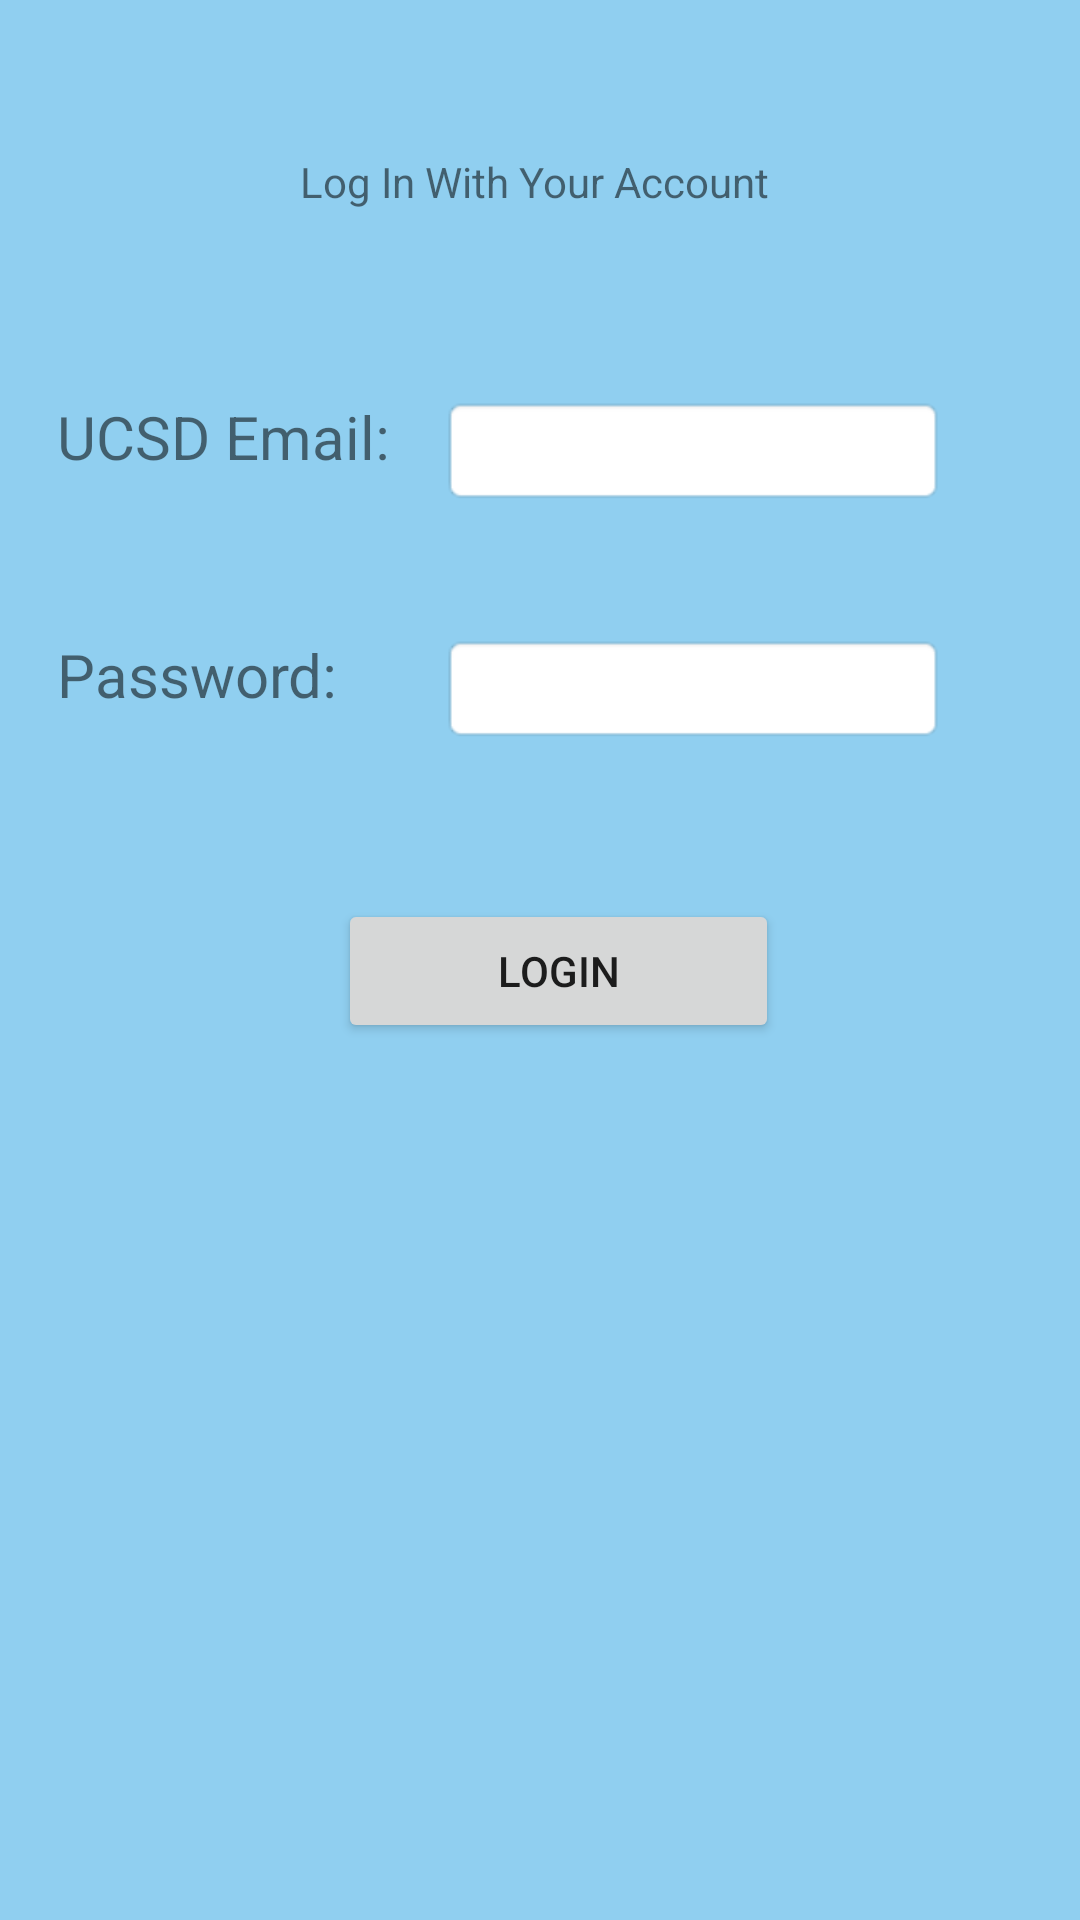

Write the Android layout XML for this screen, with the resource values it uses.
<!-- AndroidManifest.xml: application theme AppTheme -->
<!-- res/layout/login_layout.xml -->
<?xml version="1.0" encoding="utf-8"?>
<RelativeLayout xmlns:android="http://schemas.android.com/apk/res/android"
    xmlns:tools="http://schemas.android.com/tools"
    android:background="@color/littlePur"
    android:orientation="vertical" android:layout_width="match_parent"
    android:layout_height="match_parent">

    <TextView
        android:text="Log In With Your Account "
        android:layout_width="wrap_content"
        android:layout_height="wrap_content"
        android:id="@+id/textView"
        android:layout_marginTop="51dp"
        android:layout_alignParentTop="true"
        android:layout_centerHorizontal="true" />

    <TextView
        android:text="Password:"
        android:layout_width="wrap_content"
        android:layout_height="wrap_content"
        android:layout_marginTop="43dp"
        android:id="@+id/textView4"
        android:layout_below="@+id/editText"
        android:layout_alignLeft="@+id/textView2"
        android:layout_alignStart="@+id/textView2"
        android:textSize="20sp" />

    <EditText
        android:layout_width="wrap_content"
        android:layout_height="wrap_content"
        android:inputType="textPersonName"
        android:ems="8"
        android:layout_marginLeft="17dp"
        android:layout_marginStart="17dp"
        android:id="@+id/editText"
        style="@android:style/Widget.DeviceDefault.Light.EditText"
        android:layout_alignTop="@+id/textView2"
        android:layout_toRightOf="@+id/textView2"
        android:layout_toEndOf="@+id/textView2"
        android:background="@android:drawable/editbox_background_normal"
        android:textColorLink="@android:color/holo_blue_light" />

    <EditText
        android:layout_width="wrap_content"
        android:layout_height="wrap_content"
        android:inputType="textPassword"
        android:ems="8"
        android:id="@+id/editText2"
        android:layout_alignTop="@+id/textView4"
        android:layout_alignLeft="@+id/editText"
        android:layout_alignStart="@+id/editText"
        android:background="@android:drawable/editbox_background_normal"
        android:textColorLink="@android:color/holo_blue_light" />

    <TextView
        android:text="UCSD Email:"
        android:layout_width="wrap_content"
        android:layout_height="wrap_content"
        android:layout_marginTop="62dp"
        android:id="@+id/textView2"
        android:textSize="20sp"
        android:layout_marginLeft="19dp"
        android:layout_marginStart="19dp"
        android:layout_below="@+id/textView"
        android:layout_alignParentLeft="true"
        android:layout_alignParentStart="true" />

    <Button
        android:text="Login"
        android:layout_width="wrap_content"
        android:layout_height="wrap_content"
        android:onClick="enterHome"
        android:layout_marginTop="52dp"
        android:id="@+id/login2"
        android:layout_below="@+id/editText2"
        android:layout_alignRight="@+id/textView"
        android:layout_alignEnd="@+id/textView"
        android:layout_toRightOf="@+id/textView4"
        android:layout_toEndOf="@+id/textView4" />
</RelativeLayout>
<!-- resources referenced by this layout -->
<resources>
  <color name="littlePur">#90CFF0</color>
  <style name="AppTheme" parent="Theme.AppCompat.Light.NoActionBar">
          
          <item name="colorPrimary">@color/colorPrimary</item>
          <item name="colorPrimaryDark">@color/colorPrimaryDark</item>
          <item name="colorAccent">@color/colorAccent</item>
      </style>
  <color name="colorPrimary">#3b9ff6</color>
  <color name="colorPrimaryDark">#303f9f</color>
  <color name="colorAccent">#FF4081</color>
</resources>
